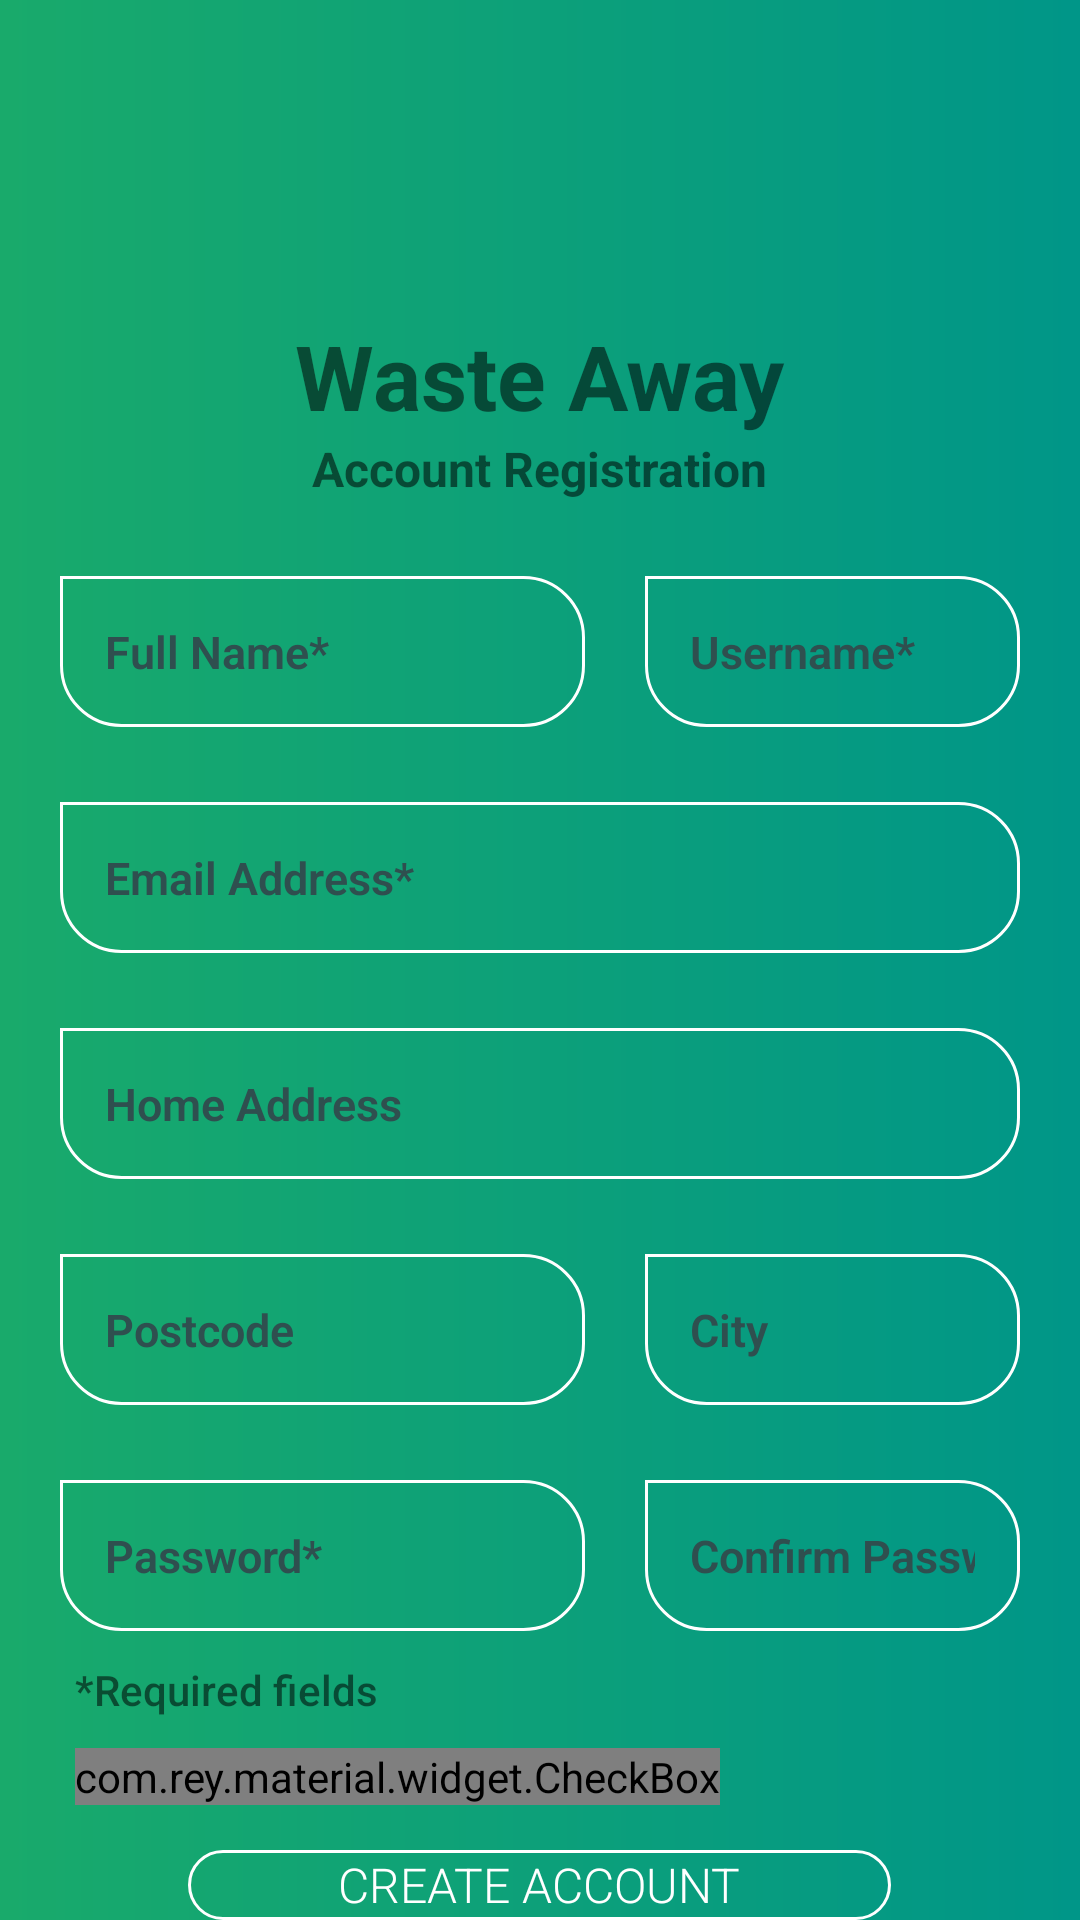

Android layout source for this screen:
<!-- AndroidManifest.xml: application theme AppTheme -->
<!-- res/layout/activity_register.xml -->
<?xml version="1.0" encoding="utf-8"?>
<RelativeLayout xmlns:android="http://schemas.android.com/apk/res/android"
    xmlns:app="http://schemas.android.com/apk/res-auto"
    xmlns:tools="http://schemas.android.com/tools"
    android:layout_width="match_parent"
    android:layout_height="match_parent"
    android:animateLayoutChanges="true"
    android:background="@drawable/grad_background"
    tools:context=".User.RegisterActivity">

    <ImageView
        android:id="@+id/reg_app_logo"
        android:layout_width="300dp"
        android:layout_height="100dp"
        android:layout_centerHorizontal="true"
        android:src="@drawable/ic_sustainability" />

    <TextView
        android:id="@+id/tv_reg_title"
        android:layout_width="wrap_content"
        android:layout_height="wrap_content"
        android:layout_below="@id/reg_app_logo"
        android:layout_centerHorizontal="true"
        android:layout_marginTop="5dp"
        android:text="Waste Away"
        android:textSize="30sp"
        android:textStyle="bold" />

    <TextView
        android:id="@+id/tv_reg_subtitle"
        android:layout_width="wrap_content"
        android:layout_height="wrap_content"
        android:layout_below="@id/tv_reg_title"
        android:layout_centerHorizontal="true"
        android:text="Account Registration"
        android:textSize="16dp"
        android:textStyle="bold" />


    <EditText
        android:id="@+id/et_reg_name"
        android:layout_width="175dp"
        android:layout_height="wrap_content"
        android:layout_below="@id/tv_reg_subtitle"
        android:layout_marginTop="25dp"
        android:background="@drawable/et_background"
        android:fontFamily="sans-serif-light"
        android:layout_marginLeft="20dp"
        android:layout_marginRight="20dp"
        android:hint="Full Name*"
        android:inputType="text"
        android:padding="15dp"
        android:textColor="@color/white"
        android:textColorHint="@color/darkSlateGrey"
        android:textSize="15dp"
        android:textStyle="bold" />

    <EditText
        android:id="@+id/et_reg_username"
        android:layout_width="175dp"
        android:layout_height="wrap_content"
        android:layout_below="@id/tv_reg_subtitle"
        android:layout_marginTop="25dp"
        android:layout_marginRight="20dp"
        android:layout_toRightOf="@id/et_reg_name"
        android:background="@drawable/et_background"
        android:fontFamily="sans-serif-light"
        android:hint="Username*"
        android:inputType="text"
        android:padding="15dp"
        android:textColor="@color/white"
        android:textColorHint="@color/darkSlateGrey"
        android:textSize="15dp"
        android:textStyle="bold" />

    <EditText
        android:id="@+id/et_reg_email"
        android:layout_width="375dp"
        android:layout_height="wrap_content"
        android:layout_below="@id/et_reg_username"
        android:layout_marginLeft="20dp"
        android:layout_marginTop="25dp"
        android:layout_marginRight="20dp"
        android:background="@drawable/et_background"
        android:fontFamily="sans-serif-light"
        android:hint="Email Address*"
        android:inputType="text"
        android:padding="15dp"
        android:textColor="@color/white"
        android:textColorHint="@color/darkSlateGrey"
        android:textSize="15dp"
        android:textStyle="bold" />

    <EditText
        android:id="@+id/et_reg_address"
        android:layout_width="375dp"
        android:layout_height="wrap_content"
        android:layout_below="@id/et_reg_email"
        android:layout_marginLeft="20dp"
        android:layout_marginTop="25dp"
        android:layout_marginRight="20dp"
        android:background="@drawable/et_background"
        android:fontFamily="sans-serif-light"
        android:hint="Home Address"
        android:inputType="text"
        android:padding="15dp"
        android:textColor="@color/white"
        android:textColorHint="@color/darkSlateGrey"
        android:textSize="15dp"
        android:textStyle="bold" />

    <EditText
        android:id="@+id/et_reg_postcode"
        android:layout_width="175dp"
        android:layout_height="wrap_content"
        android:layout_below="@id/et_reg_address"
        android:layout_marginLeft="20dp"
        android:layout_marginTop="25dp"
        android:layout_marginRight="20dp"
        android:background="@drawable/et_background"
        android:fontFamily="sans-serif-light"
        android:hint="Postcode"
        android:inputType="textPassword"
        android:padding="15dp"
        android:textColor="@color/white"
        android:textColorHint="@color/darkSlateGrey"
        android:textSize="15dp"
        android:textStyle="bold" />`

    <EditText
        android:id="@+id/et_reg_city"
        android:layout_width="175dp"
        android:layout_height="wrap_content"
        android:layout_toRightOf="@id/et_reg_password"
        android:layout_below="@id/et_reg_address"
        android:layout_marginTop="25dp"
        android:layout_marginRight="20dp"
        android:background="@drawable/et_background"
        android:fontFamily="sans-serif-light"
        android:hint="City"
        android:inputType="textPassword"
        android:padding="15dp"
        android:textColor="@color/white"
        android:textColorHint="@color/darkSlateGrey"
        android:textSize="15dp"
        android:textStyle="bold" />

    <EditText
        android:id="@+id/et_reg_password"
        android:layout_width="175dp"
        android:layout_height="wrap_content"
        android:layout_below="@id/et_reg_postcode"
        android:layout_marginLeft="20dp"
        android:layout_marginTop="25dp"
        android:layout_marginRight="20dp"
        android:background="@drawable/et_background"
        android:fontFamily="sans-serif-light"
        android:hint="Password*"
        android:inputType="textPassword"
        android:padding="15dp"
        android:textColor="@color/white"
        android:textColorHint="@color/darkSlateGrey"
        android:textSize="15dp"
        android:textStyle="bold" />`

    <EditText
        android:id="@+id/et_reg_confirmpass"
        android:layout_width="175dp"
        android:layout_height="wrap_content"
        android:layout_toRightOf="@id/et_reg_password"
        android:layout_below="@id/et_reg_postcode"
        android:layout_marginTop="25dp"
        android:layout_marginRight="20dp"
        android:background="@drawable/et_background"
        android:fontFamily="sans-serif-light"
        android:hint="Confirm Password*"
        android:inputType="textPassword"
        android:padding="15dp"
        android:textColor="@color/white"
        android:textColorHint="@color/darkSlateGrey"
        android:textSize="15dp"
        android:textStyle="bold" />

    <TextView
        android:id="@+id/tv_mandatory_fields"
        android:layout_width="wrap_content"
        android:layout_height="wrap_content"
        android:layout_below="@id/et_reg_confirmpass"
        android:layout_marginLeft="25dp"
        android:layout_marginTop="10dp"
        android:fontFamily="sans-serif-medium"
        android:text="*Required fields" />

    <com.rey.material.widget.CheckBox
        android:id="@+id/cbox_age"
        style="@style/Material.Drawable.CheckBox"
        android:layout_width="wrap_content"
        android:layout_height="wrap_content"
        android:layout_below="@+id/tv_mandatory_fields"
        android:layout_gravity="center_vertical"
        android:layout_marginLeft="25dp"
        android:layout_marginTop="10dp"
        android:fontFamily="sans-serif-light"
        android:gravity="center_vertical"
        android:text="I am 18 years or older"
        android:textColor="@color/darkSlateGrey"
        android:textSize="16sp"
        android:textStyle="bold"
        app:cbd_strokeColor="@color/darkSlateGrey" />


    <Button
        android:id="@+id/btn_register"
        android:layout_width="wrap_content"
        android:layout_height="wrap_content"
        android:layout_below="@+id/cbox_age"
        android:layout_centerHorizontal="true"
        android:layout_marginTop="15dp"
        android:background="@drawable/btn_background"
        android:fontFamily="sans-serif-light"
        android:paddingLeft="50dp"
        android:paddingRight="50dp"
        android:text="Create Account"
        android:textColor="@color/white"
        android:textSize="16sp" />

    <TextView
        android:id="@+id/tv_account_already"
        android:layout_width="wrap_content"
        android:layout_height="wrap_content"
        android:layout_below="@id/btn_register"
        android:layout_centerHorizontal="true"
        android:layout_marginTop="10dp"
        android:fontFamily="sans-serif-medium"
        android:text="Already have an account?" />

    <TextView
        android:id="@+id/tv_reg_login"
        android:layout_width="wrap_content"
        android:layout_height="wrap_content"
        android:layout_below="@id/tv_account_already"
        android:layout_centerHorizontal="true"
        android:layout_marginTop="2dp"
        android:fontFamily="sans-serif-medium"
        android:text="Login"
        android:textAllCaps="true"
        android:textColor="@color/white"
        android:textSize="14dp" />

</RelativeLayout>
<!-- resources referenced by this layout -->
<resources>
  <color name="darkSlateGrey">#2F4F4F</color>
  <color name="white">#FFFFFF</color>
  <!-- drawable btn_background (drawable) -->
  <shape xmlns:android="http://schemas.android.com/apk/res/android"
      android:shape="rectangle">
  
      <corners
          android:bottomLeftRadius="20dp"
          android:bottomRightRadius="20dp"
          android:topLeftRadius="20dp"
          android:topRightRadius="20dp" />
  
      <stroke
          android:color="@color/white"
          android:width="1dp" />
  
  </shape>
  <!-- drawable et_background (drawable) -->
  <shape xmlns:android="http://schemas.android.com/apk/res/android"
      android:shape="rectangle">
  
      <corners
          android:bottomLeftRadius="20dp"
          android:bottomRightRadius="20dp"
          android:topLeftRadius="0dp"
          android:topRightRadius="20dp" />
  
      <stroke
          android:color="@color/white"
          android:width="1dp" />
  
  </shape>
  <!-- drawable grad_background (drawable) -->
  <shape xmlns:android="http://schemas.android.com/apk/res/android"
      android:shape="rectangle">
  
      <gradient
          android:startColor="@color/gradStart"
          android:angle="0"
          android:type="linear"
          android:endColor="@color/gradStop" />
  </shape>
  <style name="AppTheme" parent="Theme.AppCompat.Light.NoActionBar">
          <item name="colorPrimary">@color/gradStart</item>
          <item name="colorPrimaryDark">@android:color/black</item>
          <item name="colorAccent">@color/colorAccent</item>
      </style>
  <color name="gradStart">#19AA6B</color>
  <color name="gradStop">#009688</color>
  <color name="colorAccent">#8BC34A</color>
</resources>
